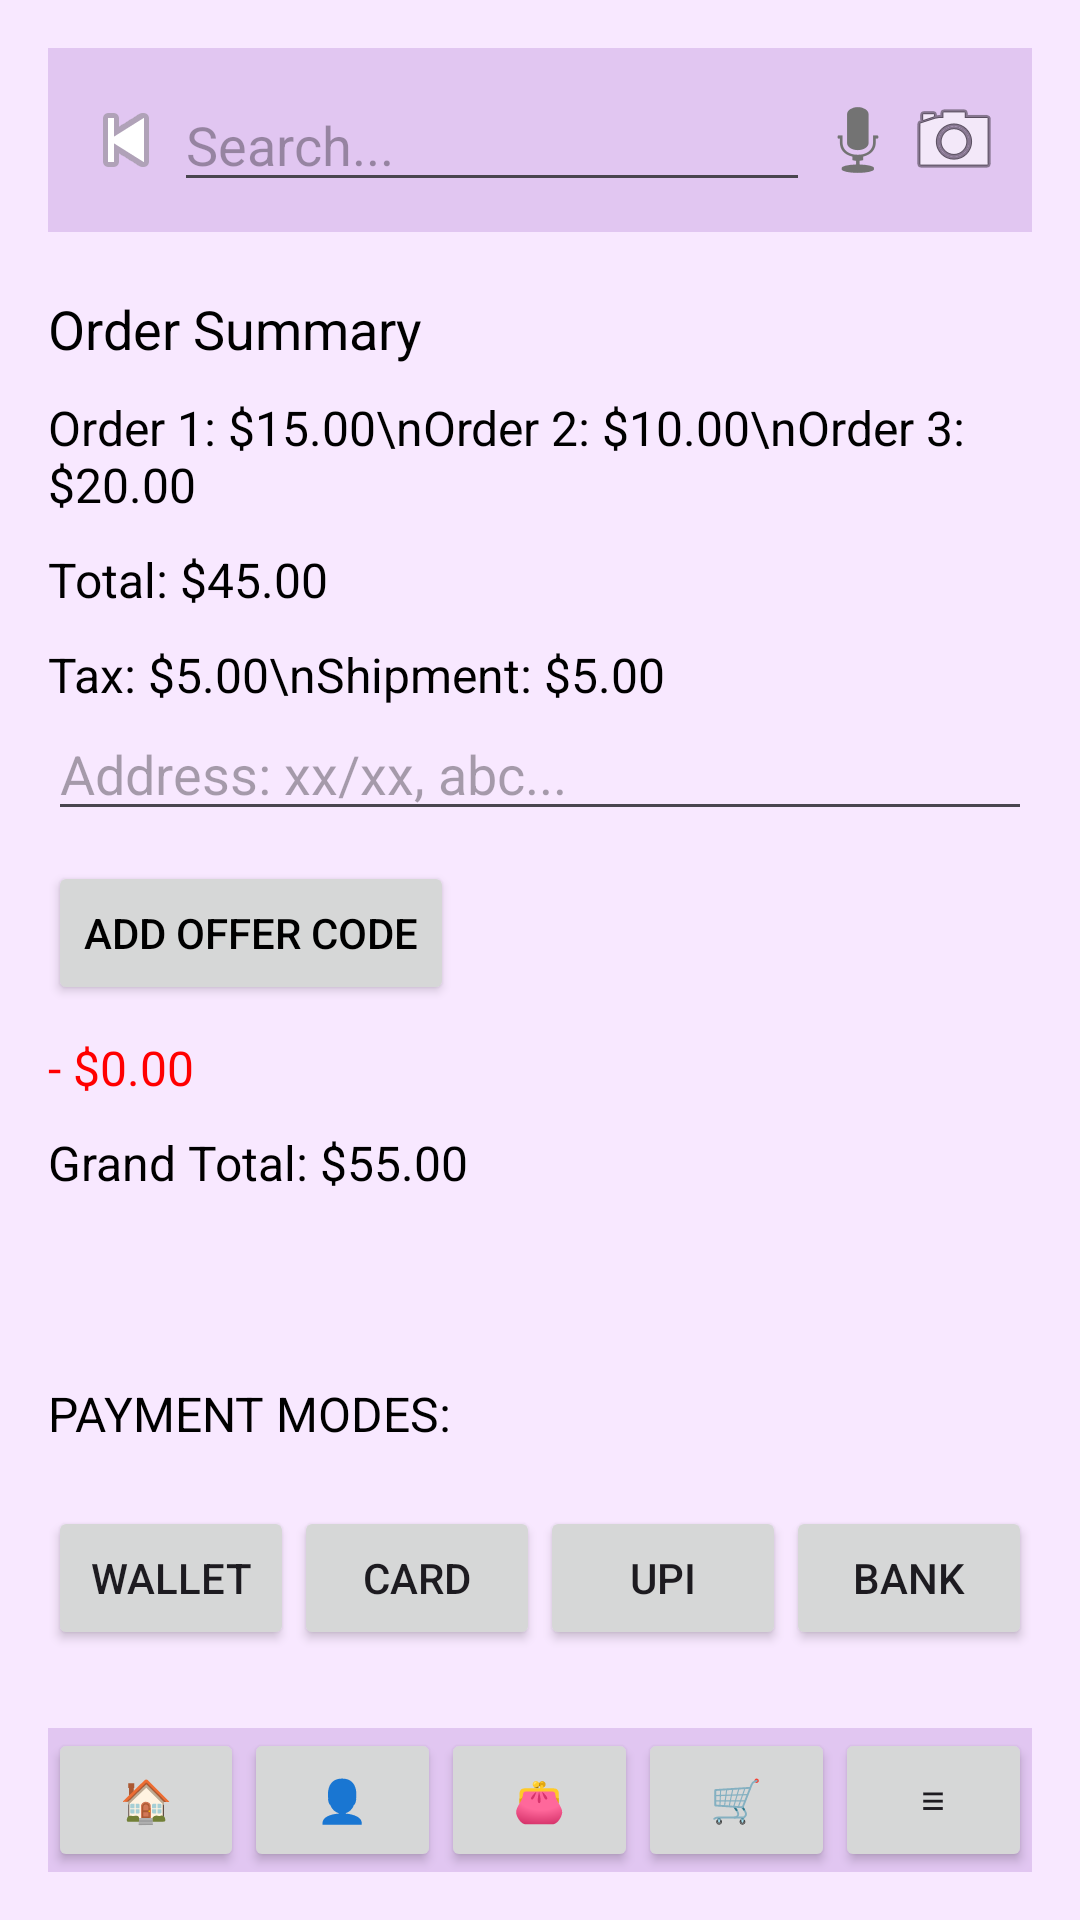

Here is an Android app screen rendered from its layout file. Give the layout XML and the strings, colors and styles it references.
<!-- AndroidManifest.xml: application theme Theme.Ecomapp -->
<!-- res/layout/order_summary.xml -->
<?xml version="1.0" encoding="utf-8"?>
<RelativeLayout xmlns:android="http://schemas.android.com/apk/res/android"
    xmlns:app="http://schemas.android.com/apk/res-auto"
    android:layout_width="match_parent"
    android:layout_height="match_parent"
    android:background="#F8E8FF"
    android:padding="16dp">

    
    <LinearLayout
        android:id="@+id/topBar"
        android:layout_width="match_parent"
        android:layout_height="wrap_content"
        android:orientation="horizontal"
        android:gravity="center_vertical"
        android:padding="10dp"
        android:background="#E1C6F1">

        
        <ImageButton
            android:id="@+id/backButton"
            android:layout_width="wrap_content"
            android:layout_height="wrap_content"
            android:src="@android:drawable/ic_media_previous"
            android:background="?android:attr/selectableItemBackground"
            android:contentDescription="Back Button" />

        
        <EditText
            android:id="@+id/searchBar"
            android:layout_width="0dp"
            android:layout_weight="1"
            android:layout_height="wrap_content"
            android:hint="Search..."/>

        
        <ImageButton
            android:id="@+id/microphoneButton"
            android:layout_width="wrap_content"
            android:layout_height="wrap_content"
            android:src="@android:drawable/ic_btn_speak_now"
            android:background="?android:attr/selectableItemBackground"
            android:contentDescription="Search with Voice" />

        
        <ImageButton
            android:id="@+id/scannerButton"
            android:layout_width="wrap_content"
            android:layout_height="wrap_content"
            android:src="@android:drawable/ic_menu_camera"
            android:background="?android:attr/selectableItemBackground"
            android:contentDescription="Scan QR Code" />
    </LinearLayout>

    
    <TextView
        android:id="@+id/orderSummaryTitle"
        android:layout_width="wrap_content"
        android:layout_height="wrap_content"
        android:layout_below="@id/topBar"
        android:layout_marginTop="20dp"
        android:text="Order Summary"
        android:textSize="18sp"
        android:textColor="#000" />

    <TextView
        android:id="@+id/orderDetails"
        android:layout_width="wrap_content"
        android:layout_height="wrap_content"
        android:layout_below="@id/orderSummaryTitle"
        android:layout_marginTop="10dp"
        android:text="Order 1: $15.00\nOrder 2: $10.00\nOrder 3: $20.00"
        android:textSize="16sp"
        android:textColor="#000" />

    <TextView
        android:id="@+id/total"
        android:layout_width="wrap_content"
        android:layout_height="wrap_content"
        android:layout_below="@id/orderDetails"
        android:layout_marginTop="10dp"
        android:text="Total: $45.00"
        android:textSize="16sp"
        android:textColor="#000" />

    
    <TextView
        android:id="@+id/taxAndShipment"
        android:layout_width="wrap_content"
        android:layout_height="wrap_content"
        android:layout_below="@id/total"
        android:layout_marginTop="10dp"
        android:text="Tax: $5.00\nShipment: $5.00"
        android:textSize="16sp"
        android:textColor="#000" />

    
    <EditText
        android:id="@+id/addressField"
        android:layout_width="match_parent"
        android:layout_height="wrap_content"
        android:layout_below="@id/taxAndShipment"
        android:hint="Address: xx/xx, abc..."
        android:textColor="#000"/>

    
    <Button
        android:id="@+id/addOfferButton"
        android:layout_width="wrap_content"
        android:layout_height="wrap_content"
        android:layout_below="@id/addressField"
        android:layout_marginTop="10dp"
        android:text="Add Offer Code"
        android:textColor="#000" />

    <TextView
        android:id="@+id/offerDiscount"
        android:layout_width="wrap_content"
        android:layout_height="wrap_content"
        android:layout_below="@id/addOfferButton"
        android:layout_marginTop="10dp"
        android:text="- $0.00"
        android:textSize="16sp"
        android:textColor="#FF0000" />

    
    <TextView
        android:id="@+id/grandTotal"
        android:layout_width="wrap_content"
        android:layout_height="wrap_content"
        android:layout_below="@id/offerDiscount"
        android:layout_marginTop="10dp"
        android:text="Grand Total: $55.00"
        android:textSize="16sp"
        android:textColor="#000" />

    

    <TextView
        android:id="@+id/Payment"
        android:layout_width="wrap_content"
        android:layout_height="wrap_content"
        android:layout_below="@id/grandTotal"
        android:layout_marginTop="62dp"
        android:text="PAYMENT MODES:"
        android:textColor="#000"
        android:textSize="16sp" />

    <LinearLayout
        android:id="@+id/paymentMode"
        android:layout_width="match_parent"
        android:layout_height="wrap_content"
        android:layout_below="@id/Payment"
        android:layout_marginTop="20dp"
        android:orientation="horizontal"
        android:weightSum="4">

        <Button
            android:id="@+id/walletButton"
            android:layout_width="0dp"
            android:layout_height="wrap_content"
            android:layout_weight="1"
            android:text="Wallet" />

        <Button
            android:id="@+id/cardButton"
            android:layout_width="0dp"
            android:layout_weight="1"
            android:layout_height="wrap_content"
            android:text="Card" />

        <Button
            android:id="@+id/upiButton"
            android:layout_width="0dp"
            android:layout_weight="1"
            android:layout_height="wrap_content"
            android:text="UPI" />

        <Button
            android:id="@+id/bankButton"
            android:layout_width="0dp"
            android:layout_weight="1"
            android:layout_height="wrap_content"
            android:text="Bank" />
    </LinearLayout>

    

    
    <Button
        android:id="@+id/proceedButton"
        android:layout_width="wrap_content"
        android:layout_height="wrap_content"
        android:layout_below="@id/paymentMode"
        android:layout_marginTop="90dp"
        android:backgroundTint="#E1C6F1"
        android:text="Proceed"
        android:textColor="#000" />

    <LinearLayout
        android:id="@+id/bottomNav"
        android:layout_width="match_parent"
        android:layout_height="wrap_content"
        android:layout_alignParentBottom="true"
        android:orientation="horizontal"
        android:weightSum="5"
        android:background="#E1C6F1">

        <Button
            android:id="@+id/homeButton"
            android:layout_width="0dp"
            android:layout_weight="1"
            android:layout_height="wrap_content"
            android:text="🏠"
            android:onClick="onHome" />

        <Button
            android:id="@+id/profileButton"
            android:layout_width="0dp"
            android:layout_weight="1"
            android:layout_height="wrap_content"
            android:text="👤"
            android:onClick="onProfile"/>

        <Button
            android:id="@+id/walletNavButton"
            android:layout_width="0dp"
            android:layout_weight="1"
            android:layout_height="wrap_content"
            android:text="👛"
            android:onClick="onWallet" />

        <Button
            android:id="@+id/cartButton"
            android:layout_width="0dp"
            android:layout_height="match_parent"
            android:layout_weight="1"
            android:text="🛒"
            android:onClick="onCart" />

        <Button
            android:id="@+id/menuButton"
            android:layout_width="0dp"
            android:layout_height="wrap_content"
            android:layout_weight="1"
            android:text="≡" />
    </LinearLayout>

</RelativeLayout>
<!-- resources referenced by this layout -->
<resources>
  <style name="Theme.Ecomapp" parent="Base.Theme.Ecomapp" />
  <style name="Base.Theme.Ecomapp" parent="Theme.Material3.DayNight.NoActionBar">
          
          
      </style>
</resources>
